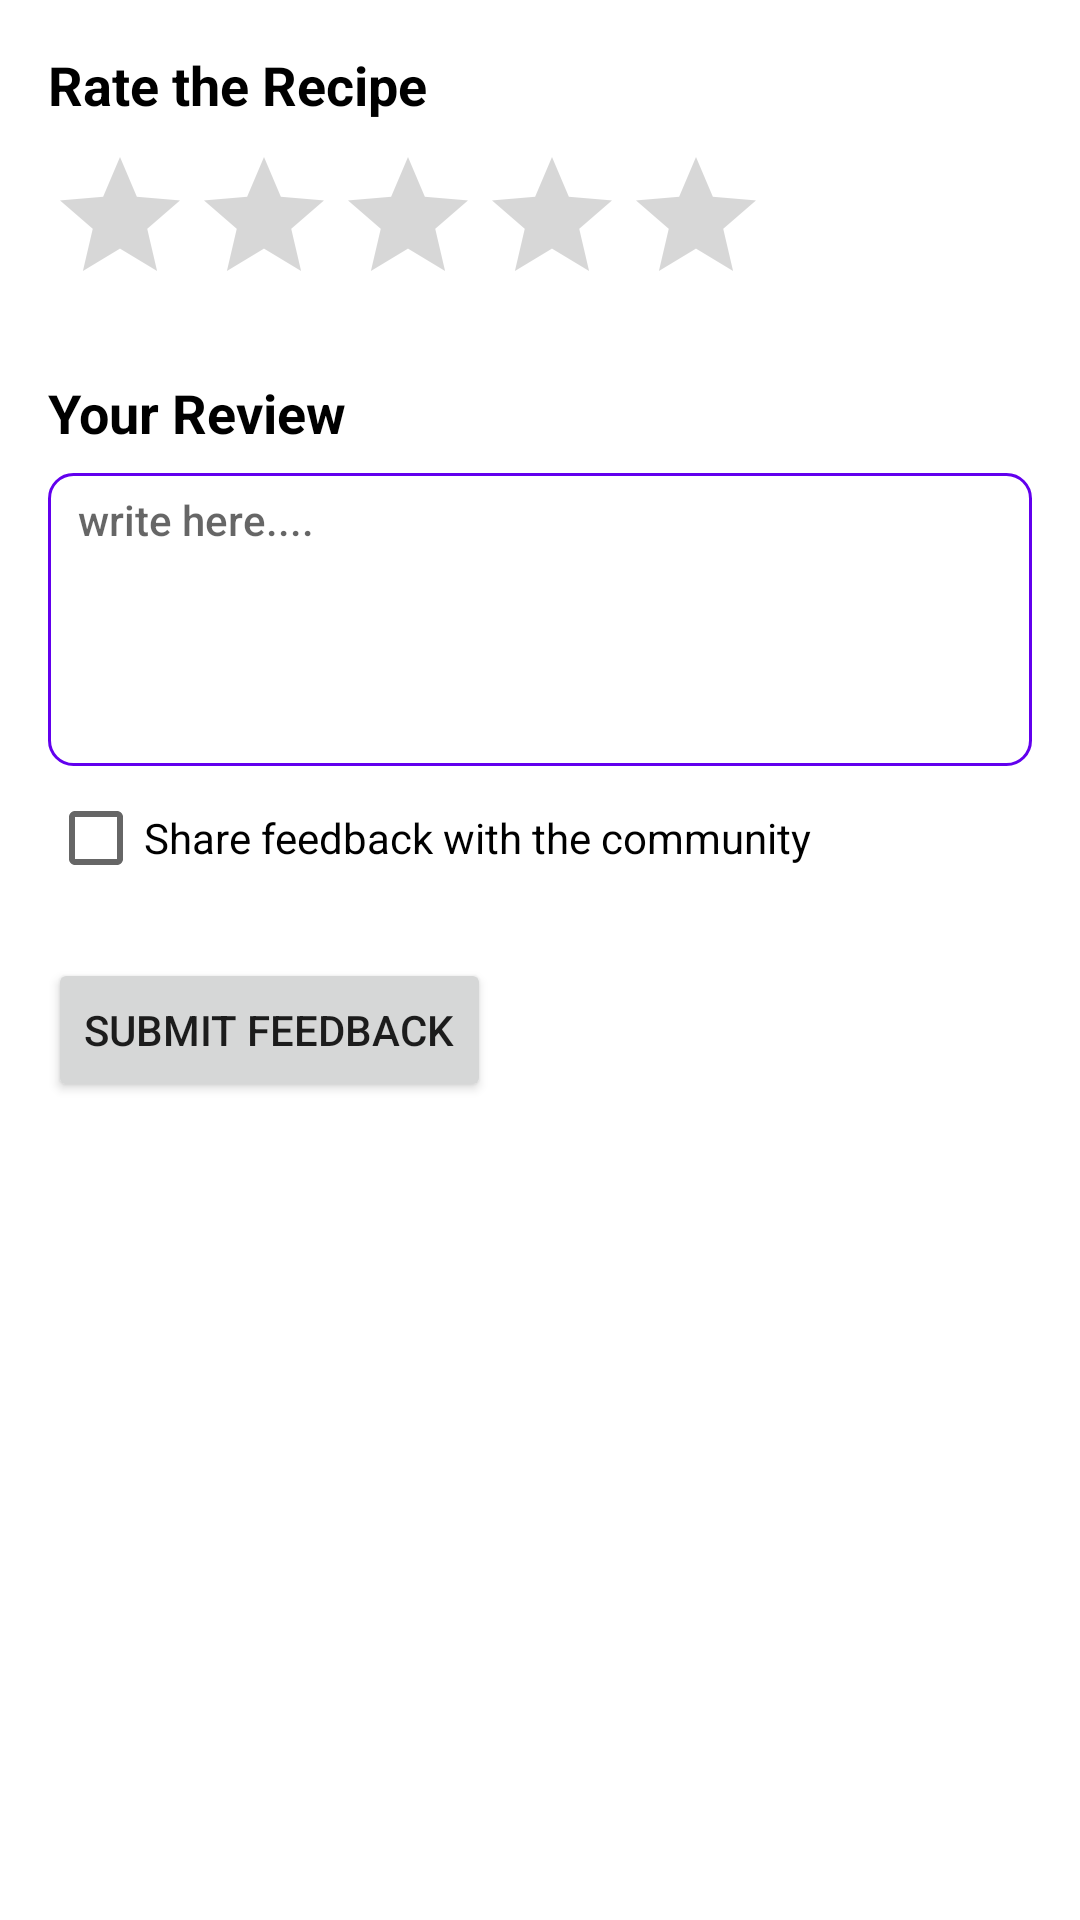

This screen was rendered from an Android layout file. Write that file and the resources it references.
<!-- AndroidManifest.xml: application theme AppTheme -->
<!-- res/layout/fragment_feed_back.xml -->
<?xml version="1.0" encoding="utf-8"?>
<LinearLayout xmlns:android="http://schemas.android.com/apk/res/android"
    xmlns:tools="http://schemas.android.com/tools"
    android:layout_width="match_parent"
    android:layout_height="match_parent"
    android:orientation="vertical"
    android:padding="16dp">

    <TextView
        android:id="@+id/tvRateRecipe"
        android:layout_width="wrap_content"
        android:layout_height="wrap_content"
        android:text="Rate the Recipe"
        android:textSize="18sp"
        android:textStyle="bold"
        android:textColor="#000000"
        android:layout_marginBottom="8dp"/>

    <RatingBar
        android:id="@+id/ratingBar"
        android:layout_width="wrap_content"
        android:layout_height="wrap_content"
        android:numStars="5"
        android:stepSize="1.0"
        android:layout_marginBottom="20dp"/>

    <TextView
        android:id="@+id/tvReview"
        android:layout_width="wrap_content"
        android:layout_height="wrap_content"
        android:text="Your Review"
        android:textSize="18sp"
        android:textColor="#000000"
        android:textStyle="bold"
        android:layout_marginBottom="8dp"/>


    <com.google.android.material.textfield.TextInputEditText
        android:id="@+id/etReview"
        android:layout_width="match_parent"
        android:layout_height="wrap_content"
        android:background="@drawable/edittext_bg"
        android:fadeScrollbars="false"
        android:fontFamily="sans-serif-medium"
        android:gravity="top|start"
        android:includeFontPadding="false"
        android:inputType="textMultiLine"
        android:maxLines="5"
        android:minLines="5"
        android:paddingHorizontal="10dp"
        android:paddingVertical="8dp"
        android:scrollbars="vertical"
        android:textColor="@android:color/black"
        android:textSize="14dp"
        android:hint="write here...." />

    <CheckBox
        android:id="@+id/cbShareFeedback"
        android:layout_width="wrap_content"
        android:layout_height="wrap_content"
        android:text="Share feedback with the community"
        android:layout_marginBottom="16dp"/>

    <Button
        android:id="@+id/btnSubmit"
        android:layout_width="wrap_content"
        android:layout_height="wrap_content"
        android:text="Submit Feedback"/>

</LinearLayout>
<!-- resources referenced by this layout -->
<resources>
  <!-- drawable edittext_bg (drawable) -->
  <?xml version="1.0" encoding="utf-8"?>
  <shape xmlns:android="http://schemas.android.com/apk/res/android"
      android:shape="rectangle">
      <corners android:radius="8dp" />
      <solid android:color="#ffffff" />
      <stroke android:color="@color/colorPrimary"
          android:width="1dp"/>
  </shape>
  <style name="AppTheme" parent="Theme.MaterialComponents.Light.NoActionBar">
          
          <item name="colorPrimary">@color/colorPrimary</item>
          <item name="colorPrimaryDark">@color/colorPrimaryDark</item>
          <item name="colorAccent">@color/colorPrimaryDark</item>
      </style>
  <!-- not gathered from this repository: default colours our renderer supplied (Android Studio template values) -->
  <color name="colorPrimary">#FF6200EE</color>
  <color name="colorPrimaryDark">#FF3700B3</color>
</resources>
